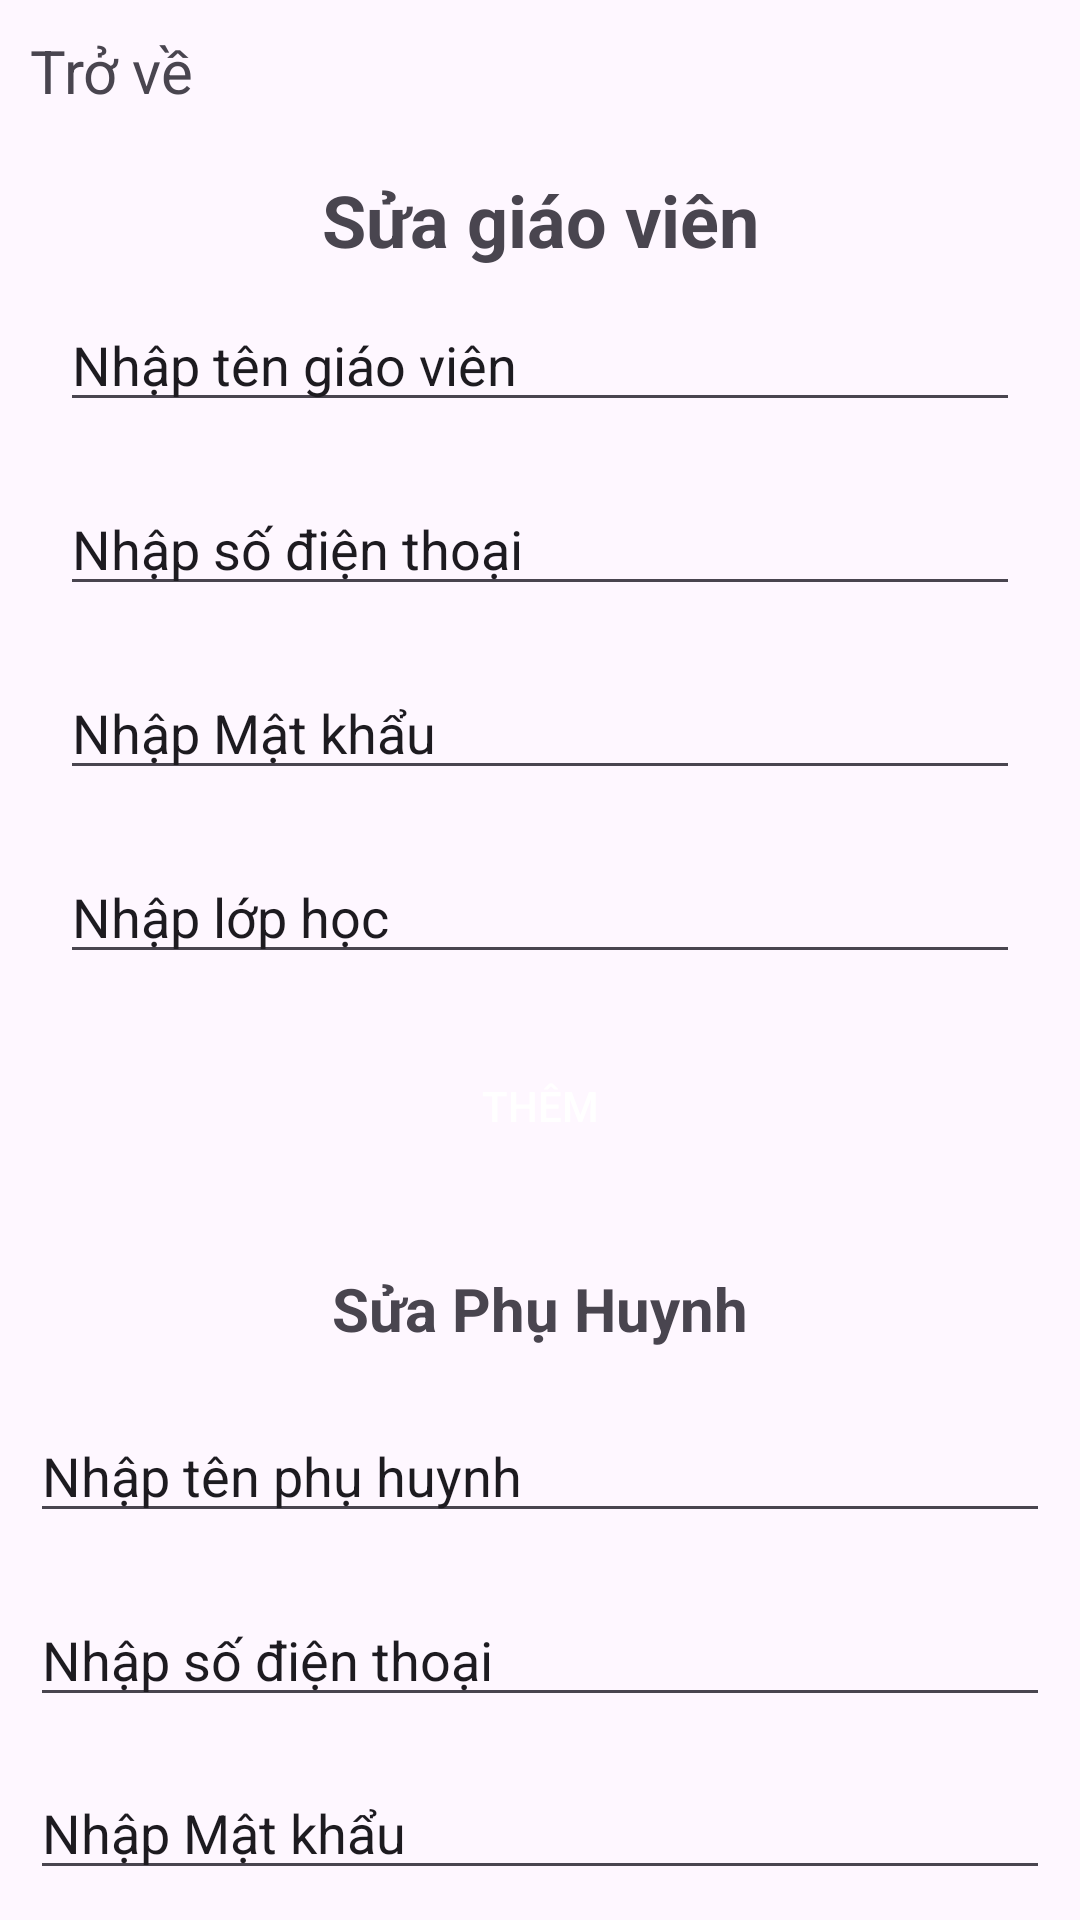

Here is an Android app screen rendered from its layout file. Give the layout XML and the strings, colors and styles it references.
<!-- AndroidManifest.xml: application theme Theme.Lichvannien -->
<!-- res/layout/activity_edit_user.xml -->
<?xml version="1.0" encoding="utf-8"?>
<LinearLayout xmlns:android="http://schemas.android.com/apk/res/android"
    xmlns:app="http://schemas.android.com/apk/res-auto"
    xmlns:tools="http://schemas.android.com/tools"
    android:layout_width="match_parent"
    android:layout_height="match_parent"
    android:orientation="vertical"
    tools:context=".Screen.Admin.AddActivity">

    <LinearLayout
        android:layout_width="match_parent"
        android:layout_height="wrap_content"
        android:orientation="horizontal">

        <TextView
            android:id="@+id/back"
            android:layout_width="wrap_content"
            android:layout_height="wrap_content"
            android:layout_marginStart="10dp"
            android:layout_marginTop="10dp"
            android:layout_marginEnd="10dp"
            android:layout_marginBottom="10dp"
            android:onClick="back"
            android:text="Trở về"
            android:textColor="@color/lavender"
            android:textSize="20sp" />



    </LinearLayout>


    <LinearLayout
        android:id="@+id/llEditUser"
        android:layout_width="match_parent"
        android:layout_height="wrap_content"
        android:layout_marginStart="10dp"
        android:layout_marginTop="10dp"
        android:layout_marginEnd="10dp"
        android:layout_marginBottom="10dp"
        android:orientation="vertical">
        <TextView
            android:id="@+id/tvName"
            android:layout_width="match_parent"
            android:layout_height="wrap_content"
            android:layout_weight="1"
            android:gravity="center"
            android:text="Sửa giáo viên"
            android:textColor="@color/lavender"
            android:textSize="24sp"
            android:textStyle="bold" />

        <EditText
            android:id="@+id/edtName"
            android:layout_width="match_parent"
            android:layout_height="wrap_content"
            android:layout_marginStart="10dp"
            android:layout_marginTop="10dp"
            android:layout_marginEnd="10dp"
            android:layout_marginBottom="10dp"
            android:hint="Nhập tên giáo viên"
            android:inputType="text"
            android:textColor="@color/lavender"
            android:textColorHint="@color/lavender" />

        <EditText
            android:id="@+id/edtPhone"
            android:layout_width="match_parent"
            android:layout_height="wrap_content"
            android:layout_marginStart="10dp"
            android:layout_marginTop="10dp"
            android:layout_marginEnd="10dp"
            android:layout_marginBottom="10dp"
            android:hint="Nhập số điện thoại"
            android:inputType="number"
            android:textColor="@color/lavender"
            android:textColorHint="@color/lavender" />

        <EditText
            android:id="@+id/edtPass"
            android:layout_width="match_parent"
            android:layout_height="wrap_content"
            android:layout_marginStart="10dp"
            android:layout_marginTop="10dp"
            android:layout_marginEnd="10dp"
            android:layout_marginBottom="10dp"
            android:hint="Nhập Mật khẩu"
            android:inputType="textEmailAddress"
            android:textColor="@color/lavender"
            android:textColorHint="@color/lavender" />

        <EditText
            android:id="@+id/edtClass"
            android:layout_width="match_parent"
            android:layout_height="wrap_content"
            android:layout_marginStart="10dp"
            android:layout_marginTop="10dp"
            android:layout_marginEnd="10dp"
            android:layout_marginBottom="10dp"
            android:hint="Nhập lớp học"
            android:inputType="textEmailAddress"
            android:textColor="@color/lavender"
            android:textColorHint="@color/lavender" />

        <Button
            android:id="@+id/btnAdd"
            android:layout_width="match_parent"
            android:layout_height="wrap_content"
            android:layout_marginStart="10dp"
            android:layout_marginTop="10dp"
            android:layout_marginEnd="10dp"
            android:layout_marginBottom="10dp"
            android:background="@color/lavender"
            android:text="Thêm"
            android:textColor="@color/white" />

    </LinearLayout>

    <LinearLayout
        android:id="@+id/llEditPh"
        android:layout_width="match_parent"
        android:layout_height="wrap_content"
        android:orientation="vertical">

        <TextView
            android:layout_width="match_parent"
            android:layout_height="wrap_content"
            android:layout_marginStart="10dp"
            android:layout_marginTop="10dp"
            android:layout_marginEnd="10dp"
            android:layout_marginBottom="10dp"
            android:gravity="center"
            android:text="Sửa Phụ Huynh"
            android:textColor="@color/lavender"
            android:textSize="20sp"
            android:textStyle="bold" />

        <EditText
            android:id="@+id/edtNameP"
            android:layout_width="match_parent"
            android:layout_height="wrap_content"
            android:layout_marginStart="10dp"
            android:layout_marginTop="10dp"
            android:layout_marginEnd="10dp"
            android:layout_marginBottom="10dp"
            android:hint="Nhập tên phụ huynh"
            android:inputType="text"
            android:textColor="@color/lavender"
            android:textColorHint="@color/lavender" />

        <EditText
            android:id="@+id/edtPhoneP"
            android:layout_width="match_parent"
            android:layout_height="wrap_content"
            android:layout_marginStart="10dp"
            android:layout_marginTop="10dp"
            android:layout_marginEnd="10dp"
            android:layout_marginBottom="10dp"
            android:hint="Nhập số điện thoại"
            android:inputType="number"
            android:textColor="@color/lavender"
            android:textColorHint="@color/lavender" />

        <EditText
            android:id="@+id/edtPassP"
            android:layout_width="match_parent"
            android:layout_height="wrap_content"
            android:layout_marginStart="10dp"
            android:layout_marginTop="10dp"
            android:layout_marginEnd="10dp"
            android:layout_marginBottom="10dp"
            android:hint="Nhập Mật khẩu"
            android:inputType="textEmailAddress"
            android:textColor="@color/lavender"
            android:textColorHint="@color/lavender" />

        <Spinner
            android:id="@+id/spnClass"
            android:layout_width="match_parent"
            android:layout_height="wrap_content"
            android:layout_marginStart="10dp"
            android:layout_marginTop="10dp"
            android:layout_marginEnd="10dp"
            android:layout_marginBottom="10dp"
            android:background="@color/lavender"
            android:padding="5dp"
            android:textColor="@color/white" />

        <Button
            android:id="@+id/btnAddP"
            android:layout_width="match_parent"
            android:layout_height="wrap_content"
            android:layout_marginStart="10dp"
            android:layout_marginTop="10dp"
            android:layout_marginEnd="10dp"
            android:layout_marginBottom="10dp"
            android:background="@color/lavender"
            android:text="Thêm"
            android:textColor="@color/white" />
    </LinearLayout>
</LinearLayout>
<!-- resources referenced by this layout -->
<resources>
  <style name="Theme.Lichvannien" parent="Base.Theme.Lichvannien" />
  <style name="Base.Theme.Lichvannien" parent="Theme.Material3.DayNight.NoActionBar">
          
          
  
          <item name="materialCalendarStyle">@style/Widget.MaterialComponents.MaterialCalendar</item>
          <item name="materialCalendarFullscreenTheme">@style/ThemeOverlay.MaterialComponents.MaterialCalendar.Fullscreen</item>
          <item name="materialCalendarTheme">@style/ThemeOverlay.MaterialComponents.MaterialCalendar</item>
      </style>
  <!-- not gathered from this repository: default colours our renderer supplied (Android Studio template values) -->
  <color name="white">#FFFFFFFF</color>
</resources>
